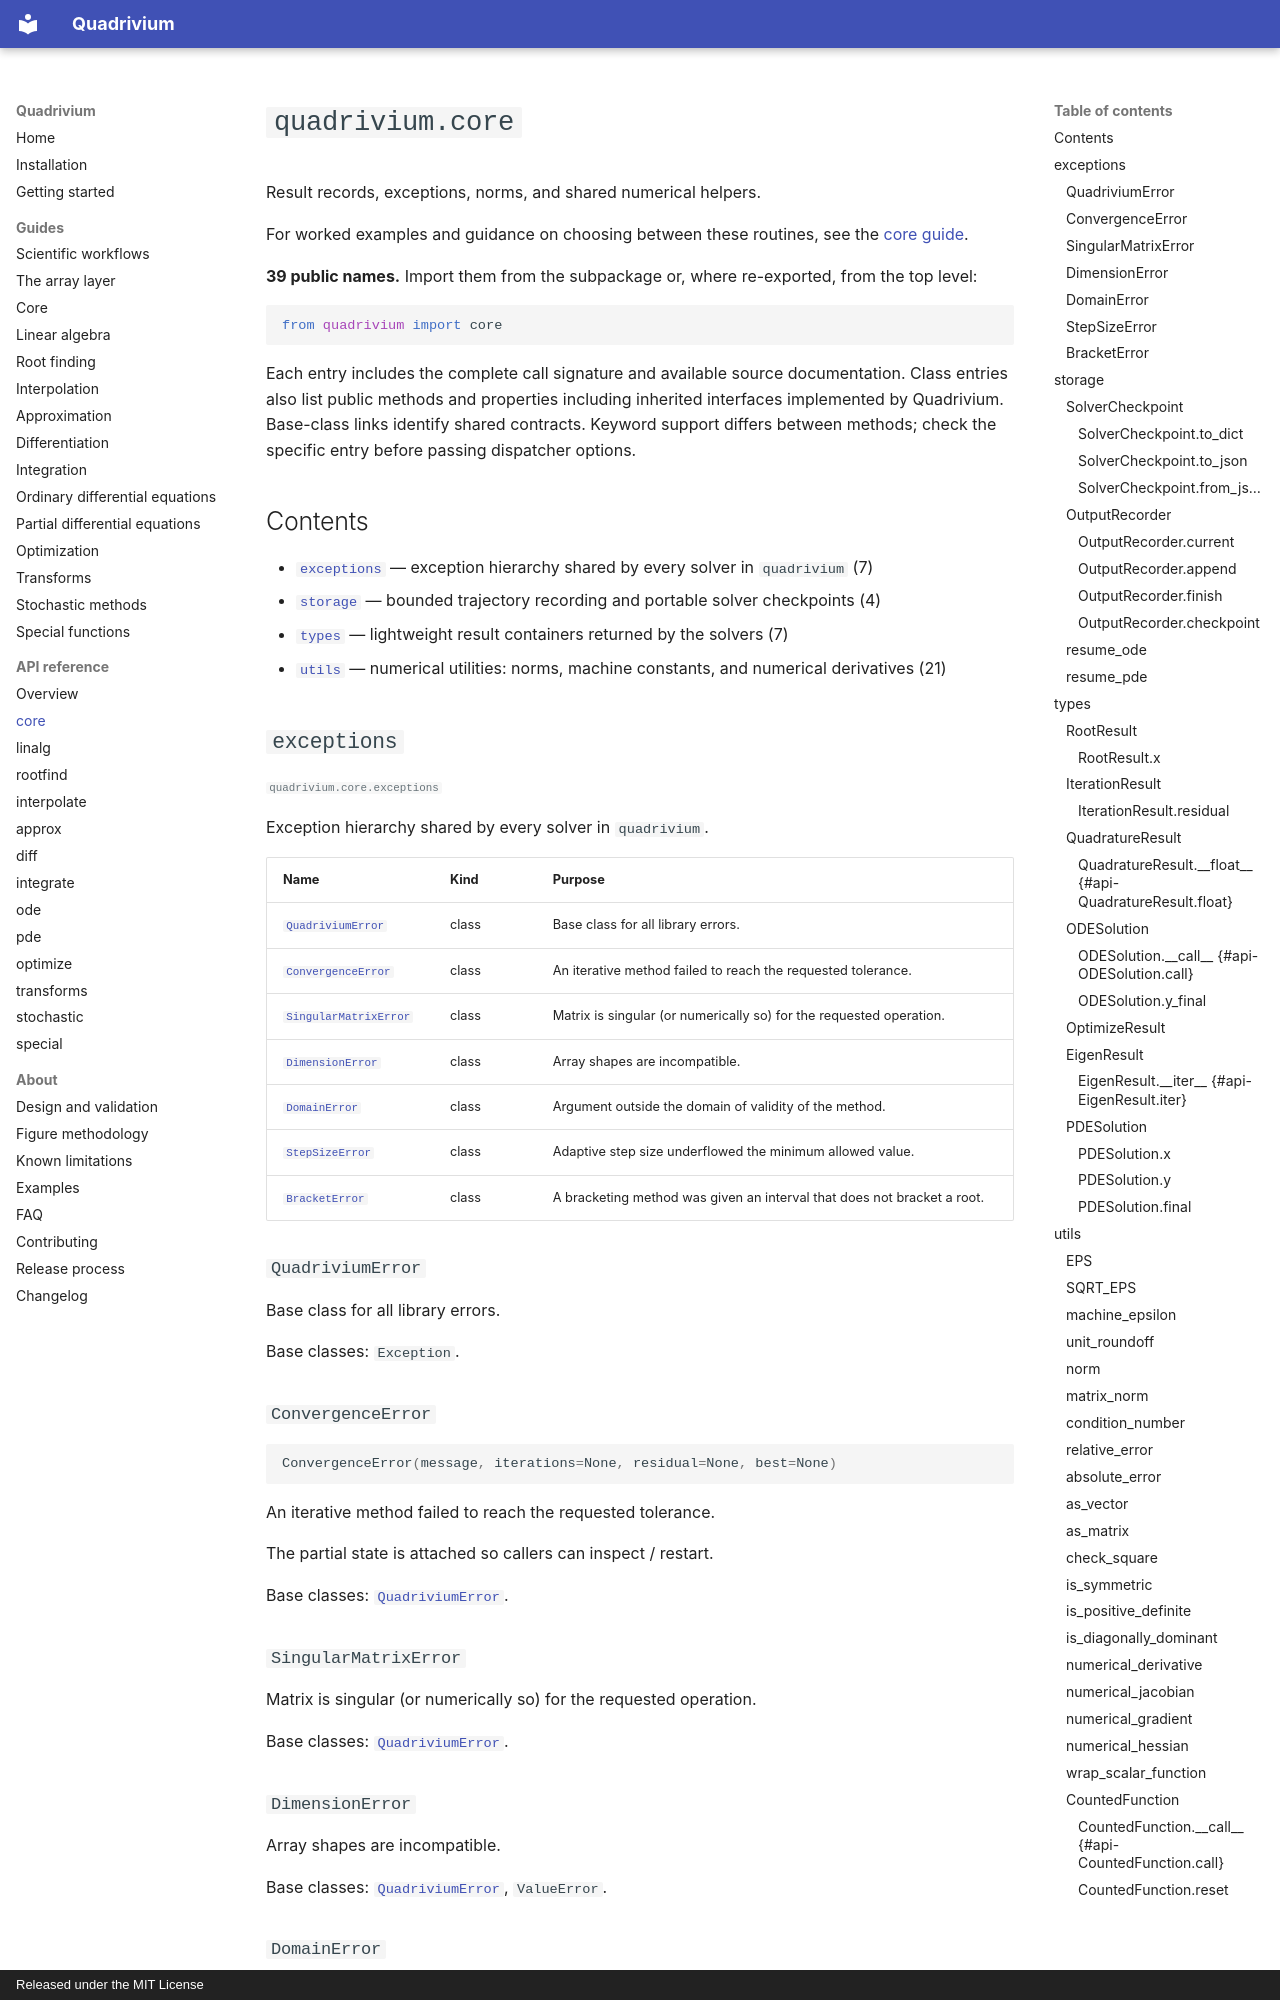

repository: ssmmkk123/quadrivium · page: api/core/index.html · generator: mkdocs · copyright: Released under the MIT License

<!-- Generated by tools/gen_docs.py. Do not edit by hand;
     run `python tools/gen_docs.py` after changing the public API. -->

# `quadrivium.core`

Result records, exceptions, norms, and shared numerical helpers.

For worked examples and guidance on choosing between these routines, see the [core guide](../guides/core.md).

**39 public names.** Import them from the subpackage or, where re-exported, from the top level:

```python
from quadrivium import core
```

Each entry includes the complete call signature and available source documentation. Class entries also list public methods and properties including inherited interfaces implemented by Quadrivium. Base-class links identify shared contracts. Keyword support differs between methods; check the specific entry before passing dispatcher options.

## Contents

- [`exceptions`](#exceptions) &mdash; exception hierarchy shared by every solver in ``quadrivium`` (7)
- [`storage`](#storage) &mdash; bounded trajectory recording and portable solver checkpoints (4)
- [`types`](#types) &mdash; lightweight result containers returned by the solvers (7)
- [`utils`](#utils) &mdash; numerical utilities: norms, machine constants, and numerical derivatives (21)

## `exceptions`

<small>`quadrivium.core.exceptions`</small>

Exception hierarchy shared by every solver in ``quadrivium``.

| Name | Kind | Purpose |
| --- | --- | --- |
| [`QuadriviumError`](#api-QuadriviumError) | class | Base class for all library errors. |
| [`ConvergenceError`](#api-ConvergenceError) | class | An iterative method failed to reach the requested tolerance. |
| [`SingularMatrixError`](#api-SingularMatrixError) | class | Matrix is singular (or numerically so) for the requested operation. |
| [`DimensionError`](#api-DimensionError) | class | Array shapes are incompatible. |
| [`DomainError`](#api-DomainError) | class | Argument outside the domain of validity of the method. |
| [`StepSizeError`](#api-StepSizeError) | class | Adaptive step size underflowed the minimum allowed value. |
| [`BracketError`](#api-BracketError) | class | A bracketing method was given an interval that does not bracket a root. |

### `QuadriviumError` {#api-QuadriviumError}


Base class for all library errors.

Base classes: `Exception`.

### `ConvergenceError` {#api-ConvergenceError}

```python
ConvergenceError(message, iterations=None, residual=None, best=None)
```

An iterative method failed to reach the requested tolerance.

The partial state is attached so callers can inspect / restart.

Base classes: [`QuadriviumError`](core.md#api-QuadriviumError).
